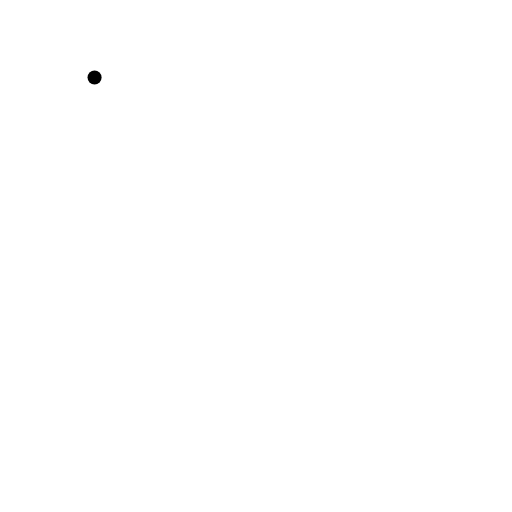
t = 0.00 s
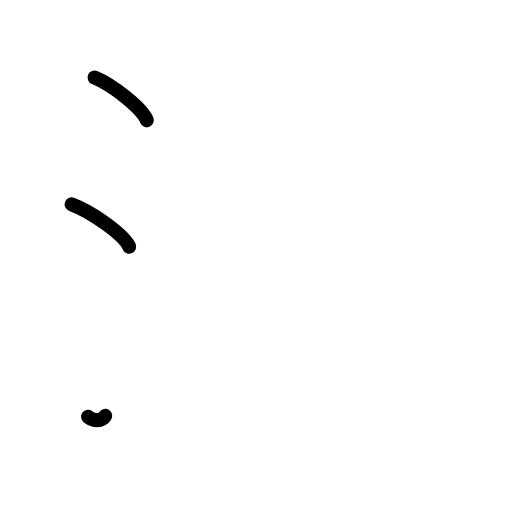
t = 2.38 s
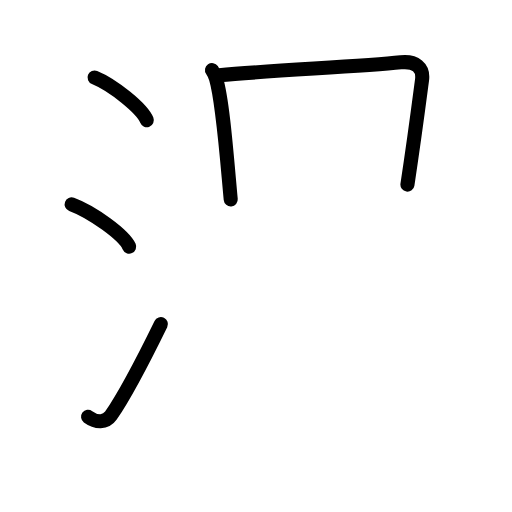
t = 4.83 s
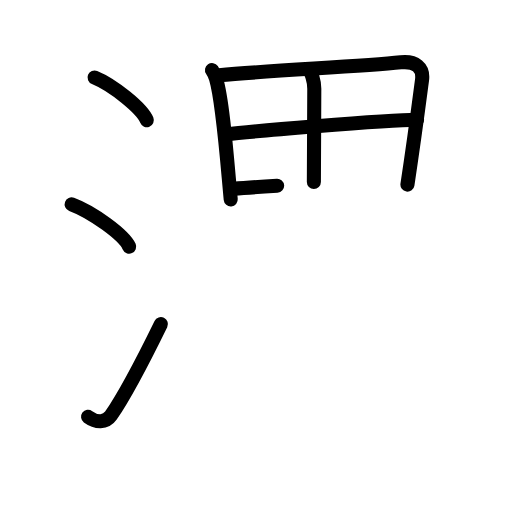
t = 7.25 s
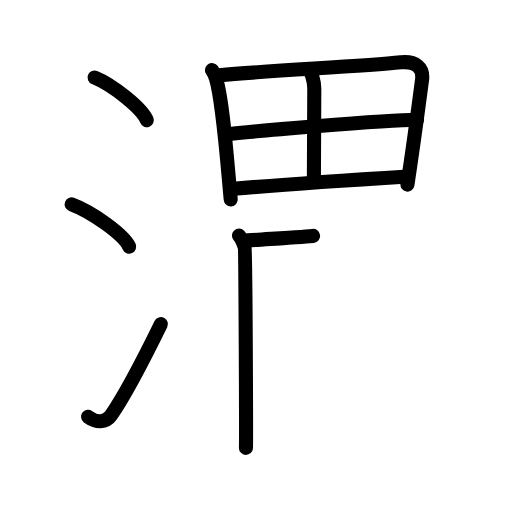
t = 9.13 s
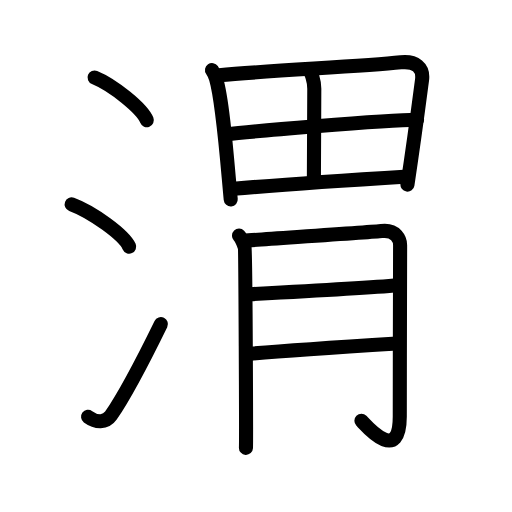
t = 12.00 s

The animated SVG that drew these frames (rendered in a browser with its animation timeline set to each time). Animation: 32 SMIL elements (animate=32); one cycle of 12.00 s.

<?xml version="1.0" encoding="UTF-8"?>
<!--
AniKanjiVG is licensed by CC-BY-SA Paul C. Sommerhoff (https://bitbucket.org/sommerhoff/anikanjivg).
AniKanjiVG uses KanjiVG which is licensed by CC-BY-SA Ulrich Apel (http://kanjivg.tagaini.net).
See also http://creativecommons.org/licenses/by-sa/3.0/
-->
<svg xmlns:kvg='http://kanjivg.tagaini.net' xmlns='http://www.w3.org/2000/svg' width='109' height='109' viewBox='0 0 109 109' style='fill:none;stroke:#000000;stroke-width:3;stroke-linecap:round;stroke-linejoin:round;' id="kvg:kanji_06e2d"><g id="kvg:06e2d" kvg:element="渭"><g id="kvg:06e2d-g1" kvg:element="氵" kvg:variant="true" kvg:original="水" kvg:position="left" kvg:radical="general"><path id="kvg:06e2d-s1" kvg:type="㇔" d="M20.13,16.5c3.92,1.6,10.13,6.6,11.12,9.09"><animate attributeName="d" begin="0.0s" dur="1.0s" from="M20.13,16.5C20.13,16.5,20.13,16.5,20.13,16.5" to="M20.13,16.5c3.92,1.6,10.13,6.6,11.12,9.09" />
</path>
<path id="kvg:06e2d-s2" kvg:type="㇔" d="M15.25,43.5c4.32,1.59,11.17,6.53,12.25,9"><animate attributeName="d" begin="1.0s" dur="1.0s" from="M15.25,43.5C15.25,43.5,15.25,43.5,15.25,43.5" to="M15.25,43.5c4.32,1.59,11.17,6.53,12.25,9" />
<animate attributeName="d" begin="0s" dur="1.0s" from="M-100,-100" to="M-100,-100" />
</path>
<path id="kvg:06e2d-s3" kvg:type="㇀" d="M18.75,88.73c1.71,1.27,3.78,1.32,4.86-0.25c3.14-4.57,7.79-13.66,10.64-19.49"><animate attributeName="d" begin="2.0s" dur="0.5s" from="M18.75,88.73C18.75,88.73,18.75,88.73,18.75,88.73" to="M18.75,88.73c1.71,1.27,3.78,1.32,4.86-0.25" />
<animate attributeName="d" begin="2.5s" dur="0.5s" from="M18.75,88.73c1.71,1.27,3.78,1.32,4.86-0.25c0,0,0,0,0,0,0" to="M18.75,88.73c1.71,1.27,3.78,1.32,4.86-0.25c3.14-4.57,7.79-13.66,10.64-19.49" />
<animate attributeName="d" begin="0s" dur="2.0s" from="M-100,-100" to="M-100,-100" />
</path>
</g>
<g id="kvg:06e2d-g2" kvg:element="胃" kvg:position="right"><g id="kvg:06e2d-g3" kvg:element="田" kvg:position="top"><path id="kvg:06e2d-s4" kvg:type="㇑" d="M45.13,14.92c0.32,0.47,0.7,1.26,0.87,1.85c1.43,4.86,2.28,16.64,3.12,25.68"><animate attributeName="d" begin="3.0s" dur="0.5s" from="M45.13,14.92C45.13,14.92,45.13,14.92,45.13,14.92" to="M45.13,14.92c0.32,0.47,0.7,1.26,0.87,1.85" />
<animate attributeName="d" begin="3.5s" dur="0.5s" from="M45.13,14.92c0.32,0.47,0.7,1.26,0.87,1.85c0,0,0,0,0,0,0" to="M45.13,14.92c0.32,0.47,0.7,1.26,0.87,1.85c1.43,4.86,2.28,16.64,3.12,25.68" />
<animate attributeName="d" begin="0s" dur="3.0s" from="M-100,-100" to="M-100,-100" />
</path>
<path id="kvg:06e2d-s5" kvg:type="㇕a" d="M46.65,16.02c11.36-1.07,30.19-1.84,38.67-2.75c3.12-0.33,4.87,1.13,4.53,3.73c-0.64,4.87-1.57,12.12-3.11,22.31"><animate attributeName="d" begin="4.0s" dur="0.3333333333333333s" from="M46.65,16.02C46.65,16.02,46.65,16.02,46.65,16.02" to="M46.65,16.02c11.36-1.07,30.19-1.84,38.67-2.75" />
<animate attributeName="d" begin="4.333333333333333s" dur="0.3333333333333333s" from="M46.65,16.02c11.36-1.07,30.19-1.84,38.67-2.75c0,0,0,0,0,0,0" to="M46.65,16.02c11.36-1.07,30.19-1.84,38.67-2.75c3.12-0.33,4.87,1.13,4.53,3.73" />
<animate attributeName="d" begin="4.666666666666667s" dur="0.3333333333333333s" from="M46.65,16.02c11.36-1.07,30.19-1.84,38.67-2.75c3.12-0.33,4.87,1.13,4.53,3.73c0,0,0,0,0,0,0" to="M46.65,16.02c11.36-1.07,30.19-1.84,38.67-2.75c3.12-0.33,4.87,1.13,4.53,3.73c-0.64,4.87-1.57,12.12-3.11,22.31" />
<animate attributeName="d" begin="0s" dur="4.0s" from="M-100,-100" to="M-100,-100" />
</path>
<path id="kvg:06e2d-s6" kvg:type="㇑a" d="M65.68,14.83c0.58,0.39,1.23,2.42,1.23,4.04c0,7.4-0.09,12.08-0.09,19.88"><animate attributeName="d" begin="5.0s" dur="0.5s" from="M65.68,14.83C65.68,14.83,65.68,14.83,65.68,14.83" to="M65.68,14.83c0.58,0.39,1.23,2.42,1.23,4.04" />
<animate attributeName="d" begin="5.5s" dur="0.5s" from="M65.68,14.83c0.58,0.39,1.23,2.42,1.23,4.04c0,0,0,0,0,0,0" to="M65.68,14.83c0.58,0.39,1.23,2.42,1.23,4.04c0,7.4-0.09,12.08-0.09,19.88" />
<animate attributeName="d" begin="0s" dur="5.0s" from="M-100,-100" to="M-100,-100" />
</path>
<path id="kvg:06e2d-s7" kvg:type="㇐a" d="M48.17,28.59c3.7-0.43,33.58-3.09,40.62-3.11"><animate attributeName="d" begin="6.0s" dur="1.0s" from="M48.17,28.59C48.17,28.59,48.17,28.59,48.17,28.59" to="M48.17,28.59c3.7-0.43,33.58-3.09,40.62-3.11" />
<animate attributeName="d" begin="0s" dur="6.0s" from="M-100,-100" to="M-100,-100" />
</path>
<path id="kvg:06e2d-s8" kvg:type="㇐a" d="M49.72,40.19c9.5-0.82,25.83-1.92,37.12-2.62"><animate attributeName="d" begin="7.0s" dur="1.0s" from="M49.72,40.19C49.72,40.19,49.72,40.19,49.72,40.19" to="M49.72,40.19c9.5-0.82,25.83-1.92,37.12-2.62" />
<animate attributeName="d" begin="0s" dur="7.0s" from="M-100,-100" to="M-100,-100" />
</path>
</g>
<g id="kvg:06e2d-g4" kvg:element="月" kvg:position="bottom"><path id="kvg:06e2d-s9" kvg:type="㇒" d="M50.88,50.16c0.6,0.63,0.99,1.76,1.2,2.4c0.2,0.64,0.35,41.34,0.28,42.79"><animate attributeName="d" begin="8.0s" dur="0.5s" from="M50.88,50.16C50.88,50.16,50.88,50.16,50.88,50.16" to="M50.88,50.16c0.6,0.63,0.99,1.76,1.2,2.4" />
<animate attributeName="d" begin="8.5s" dur="0.5s" from="M50.88,50.16c0.6,0.63,0.99,1.76,1.2,2.4c0,0,0,0,0,0,0" to="M50.88,50.16c0.6,0.63,0.99,1.76,1.2,2.4c0.2,0.64,0.35,41.34,0.28,42.79" />
<animate attributeName="d" begin="0s" dur="8.0s" from="M-100,-100" to="M-100,-100" />
</path>
<path id="kvg:06e2d-s10" kvg:type="㇆a" d="M52.08,51.25c2.38-0.21,27.36-1.83,29.13-2.05c3.17-0.38,3.97,1.9,3.97,2.99c0,2.44-0.07,23.42-0.07,36.48c0,10.47-7.38,1.71-8.17,0.92"><animate attributeName="d" begin="9.0s" dur="0.25s" from="M52.08,51.25C52.08,51.25,52.08,51.25,52.08,51.25" to="M52.08,51.25c2.38-0.21,27.36-1.83,29.13-2.05" />
<animate attributeName="d" begin="9.25s" dur="0.25s" from="M52.08,51.25c2.38-0.21,27.36-1.83,29.13-2.05c0,0,0,0,0,0,0" to="M52.08,51.25c2.38-0.21,27.36-1.83,29.13-2.05c3.17-0.38,3.97,1.9,3.97,2.99" />
<animate attributeName="d" begin="9.5s" dur="0.25s" from="M52.08,51.25c2.38-0.21,27.36-1.83,29.13-2.05c3.17-0.38,3.97,1.9,3.97,2.99c0,0,0,0,0,0,0" to="M52.08,51.25c2.38-0.21,27.36-1.83,29.13-2.05c3.17-0.38,3.97,1.9,3.97,2.99c0,2.44-0.07,23.42-0.07,36.48" />
<animate attributeName="d" begin="9.75s" dur="0.25s" from="M52.08,51.25c2.38-0.21,27.36-1.83,29.13-2.05c3.17-0.38,3.97,1.9,3.97,2.99c0,2.44-0.07,23.42-0.07,36.48c0,0,0,0,0,0,0" to="M52.08,51.25c2.38-0.21,27.36-1.83,29.13-2.05c3.17-0.38,3.97,1.9,3.97,2.99c0,2.44-0.07,23.42-0.07,36.48c0,10.47-7.38,1.71-8.17,0.92" />
<animate attributeName="d" begin="0s" dur="9.0s" from="M-100,-100" to="M-100,-100" />
</path>
<path id="kvg:06e2d-s11" kvg:type="㇐a" d="M52.8,62.66c7.7-0.41,24.89-1.32,32.02-1.93"><animate attributeName="d" begin="10.0s" dur="1.0s" from="M52.8,62.66C52.8,62.66,52.8,62.66,52.8,62.66" to="M52.8,62.66c7.7-0.41,24.89-1.32,32.02-1.93" />
<animate attributeName="d" begin="0s" dur="10.0s" from="M-100,-100" to="M-100,-100" />
</path>
<path id="kvg:06e2d-s12" kvg:type="㇐a" d="M52.43,75.39c6.34-0.6,24.7-1.81,32.04-2.27"><animate attributeName="d" begin="11.0s" dur="1.0s" from="M52.43,75.39C52.43,75.39,52.43,75.39,52.43,75.39" to="M52.43,75.39c6.34-0.6,24.7-1.81,32.04-2.27" />
<animate attributeName="d" begin="0s" dur="11.0s" from="M-100,-100" to="M-100,-100" />
</path>
</g>
</g>
</g>
</svg>
